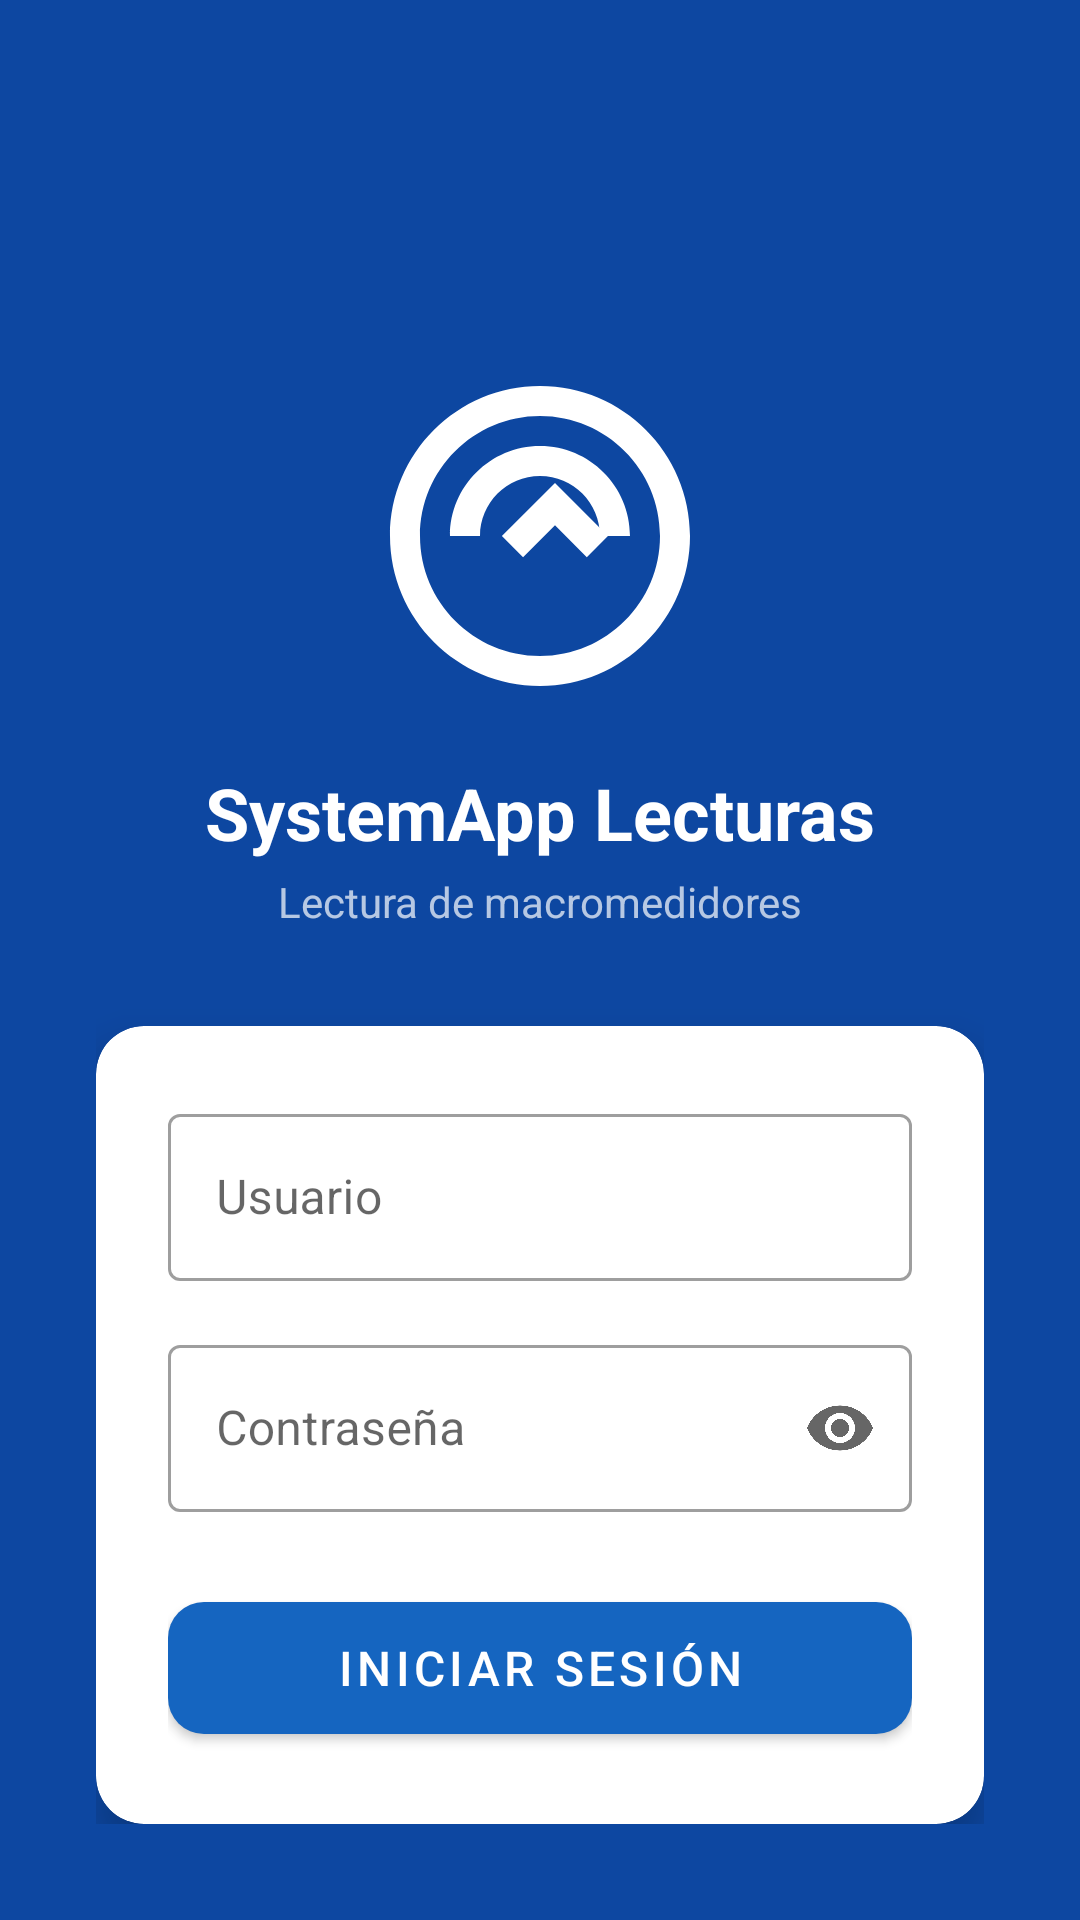

Produce the Android XML layout that renders to this screen, including the resource entries it uses.
<!-- AndroidManifest.xml: activity theme Theme.SystemAppDaily.Login -->
<!-- res/layout/activity_login.xml -->
<?xml version="1.0" encoding="utf-8"?>
<ScrollView
    xmlns:android="http://schemas.android.com/apk/res/android"
    xmlns:app="http://schemas.android.com/apk/res-auto"
    android:layout_width="match_parent"
    android:layout_height="match_parent"
    android:background="@color/primary_dark"
    android:fillViewport="true">

    <androidx.constraintlayout.widget.ConstraintLayout
        android:layout_width="match_parent"
        android:layout_height="wrap_content"
        android:padding="32dp">

        
        <ImageView
            android:id="@+id/ivLogo"
            android:layout_width="120dp"
            android:layout_height="120dp"
            android:src="@drawable/ic_meter"
            android:contentDescription="@string/app_name"
            app:layout_constraintTop_toTopOf="parent"
            app:layout_constraintStart_toStartOf="parent"
            app:layout_constraintEnd_toEndOf="parent"
            app:layout_constraintBottom_toTopOf="@id/tvAppName"
            app:layout_constraintVertical_chainStyle="packed"
            app:tint="@color/white" />

        <TextView
            android:id="@+id/tvAppName"
            android:layout_width="wrap_content"
            android:layout_height="wrap_content"
            android:text="@string/app_name"
            android:textColor="@color/white"
            android:textSize="24sp"
            android:textStyle="bold"
            android:layout_marginTop="16dp"
            app:layout_constraintTop_toBottomOf="@id/ivLogo"
            app:layout_constraintStart_toStartOf="parent"
            app:layout_constraintEnd_toEndOf="parent" />

        <TextView
            android:id="@+id/tvSubtitle"
            android:layout_width="wrap_content"
            android:layout_height="wrap_content"
            android:text="@string/login_subtitle"
            android:textColor="@color/white_70"
            android:textSize="14sp"
            android:layout_marginTop="4dp"
            app:layout_constraintTop_toBottomOf="@id/tvAppName"
            app:layout_constraintStart_toStartOf="parent"
            app:layout_constraintEnd_toEndOf="parent" />

        
        <com.google.android.material.card.MaterialCardView
            android:id="@+id/cardLogin"
            android:layout_width="match_parent"
            android:layout_height="wrap_content"
            android:layout_marginTop="32dp"
            app:cardCornerRadius="16dp"
            app:cardElevation="8dp"
            app:layout_constraintTop_toBottomOf="@id/tvSubtitle"
            app:layout_constraintStart_toStartOf="parent"
            app:layout_constraintEnd_toEndOf="parent"
            app:layout_constraintBottom_toBottomOf="parent">

            <LinearLayout
                android:layout_width="match_parent"
                android:layout_height="wrap_content"
                android:orientation="vertical"
                android:padding="24dp">

                <com.google.android.material.textfield.TextInputLayout
                    android:layout_width="match_parent"
                    android:layout_height="wrap_content"
                    android:hint="@string/hint_usuario"
                    style="@style/Widget.MaterialComponents.TextInputLayout.OutlinedBox">

                    <com.google.android.material.textfield.TextInputEditText
                        android:id="@+id/etUsuario"
                        android:layout_width="match_parent"
                        android:layout_height="wrap_content"
                        android:inputType="text"
                        android:imeOptions="actionNext"
                        android:maxLines="1" />

                </com.google.android.material.textfield.TextInputLayout>

                <com.google.android.material.textfield.TextInputLayout
                    android:layout_width="match_parent"
                    android:layout_height="wrap_content"
                    android:layout_marginTop="16dp"
                    android:hint="@string/hint_password"
                    app:endIconMode="password_toggle"
                    style="@style/Widget.MaterialComponents.TextInputLayout.OutlinedBox">

                    <com.google.android.material.textfield.TextInputEditText
                        android:id="@+id/etPassword"
                        android:layout_width="match_parent"
                        android:layout_height="wrap_content"
                        android:inputType="textPassword"
                        android:imeOptions="actionDone"
                        android:maxLines="1" />

                </com.google.android.material.textfield.TextInputLayout>

                <com.google.android.material.button.MaterialButton
                    android:id="@+id/btnLogin"
                    android:layout_width="match_parent"
                    android:layout_height="56dp"
                    android:layout_marginTop="24dp"
                    android:text="@string/btn_login"
                    android:textSize="16sp"
                    app:cornerRadius="12dp" />

                <ProgressBar
                    android:id="@+id/progressBar"
                    android:layout_width="wrap_content"
                    android:layout_height="wrap_content"
                    android:layout_gravity="center"
                    android:layout_marginTop="16dp"
                    android:visibility="gone" />

            </LinearLayout>

        </com.google.android.material.card.MaterialCardView>

    </androidx.constraintlayout.widget.ConstraintLayout>

</ScrollView>
<!-- resources referenced by this layout -->
<resources>
  <color name="primary_dark">#0D47A1</color>
  <color name="white">#FFFFFF</color>
  <color name="white_70">#B3FFFFFF</color>
  <!-- drawable ic_meter (drawable) -->
  <?xml version="1.0" encoding="utf-8"?>
  <vector xmlns:android="http://schemas.android.com/apk/res/android"
      android:width="24dp"
      android:height="24dp"
      android:viewportWidth="24"
      android:viewportHeight="24">
      
      <path
          android:fillColor="#FFFFFF"
          android:pathData="M12,2C6.48,2 2,6.48 2,12s4.48,10 10,10 10,-4.48 10,-10S17.52,2 12,2zM12,20c-4.41,0 -8,-3.59 -8,-8s3.59,-8 8,-8 8,3.59 8,8 -3.59,8 -8,8z" />
      <path
          android:fillColor="#FFFFFF"
          android:pathData="M12,6c-3.31,0 -6,2.69 -6,6h2c0,-2.21 1.79,-4 4,-4s4,1.79 4,4h2c0,-3.31 -2.69,-6 -6,-6z" />
      <path
          android:fillColor="#FFFFFF"
          android:pathData="M13,11.29l2.12,2.12 1.41,-1.41 -3.53,-3.54 -3.54,3.54 1.41,1.41z" />
  </vector>
  <string name="app_name">SystemApp Lecturas</string>
  <string name="btn_login">Iniciar Sesión</string>
  <string name="hint_password">Contraseña</string>
  <string name="hint_usuario">Usuario</string>
  <string name="login_subtitle">Lectura de macromedidores</string>
  <style name="Theme.SystemAppDaily.Login">
          <item name="android:statusBarColor">@color/primary_dark</item>
          <item name="android:windowBackground">@color/primary_dark</item>
      </style>
</resources>
